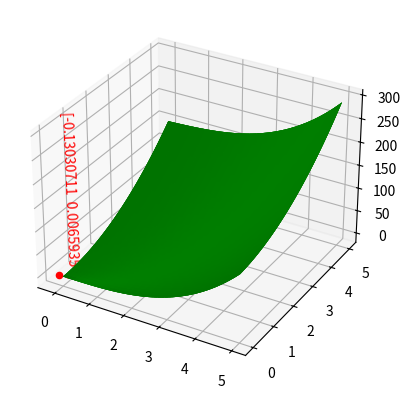

This figure's Python source:
import numpy as np
import matplotlib.pyplot as plt
from mpl_toolkits.mplot3d import Axes3D
import pandas as pd


def newtonMethod(f, grad_f, H, x0, e1, e2, M):
    print('\n[ШАГ 2]\nk = 0\n')
    k = 0  # шаг 2
    x = x0
    f_values = [f(x)]  # список для значений функции на каждой итерации
    x_values = [x]
    print(f'x0: {x}')
    while True:
        print(f'\nk = {k} | x = {x} | grad(x{k}) = {grad_f(x)}\n')
        grad = grad_f(x)  # шаг 3
        print(f'\n[ШАГ 3_{k}]\ngrad(x{k}) = {grad}')
        print(f'\n[ШАГ 4_{k}]\n||grad(x{k})|| <= e1? : ||grad(x{k})|| = {np.linalg.norm(grad)}, e1 = {e1}')
        if np.linalg.norm(grad) <= e1:
            print(f'Да. Расчет окончен. x* = x{k} = {x}')
            graph(x, len(f_values))
            return x
        print(f'Нет.\n\n[ШАГ 5_{k}]\nk >= M? : k = {k}, M = {M}')
        if k >= M:
            print(f'Да. Расчет окончен. x* = x{k} = {x}')
            graph(x, len(f_values))
            return x
        print(f'Нет.\n\n[ШАГ 6_{k}]\nВычислить H(x{k}) : {H(f,x)}\n[ШАГ 7_{k}]\nВычислить H^-1(x{k})\n')
        H_inverse = np.linalg.inv(H(f, x))  # шаг 6-7 (H(x), H^-1(x)
        print(f'\n[ШАГ 8_{k}]\n Проверить выполнение условия H^-1(x{k} > 0 : H^-1(x{k} = {H_inverse}\n')
        tk = 1
        d = -H_inverse.dot(grad)
        if np.all(H_inverse) > 0:  # шаг 8 - проверка, что все элементы матрицы > 0
            tk = 1
            xk = x + tk * d  # шаг 10 при d = -H^-1(xk)*grad(xk)
            x_new = xk
            print(f'Да. Переходим к шагу 9\n\n[ШАГ 9_{k}]\nd{k} = {d}\n\n[ШАГ 10_{k}]\nx{k+1} = {xk}, tk = {tk}')
        else:
            xk = x - tk * grad_f(x)  # шаг 10 при d = -H^-1(xk)*grad(xk)
            while f(xk) < f(x):
                tk /= 2
            xk = x + tk * d
            x_new = xk
            print(f'Да. Переходим к шагу 9\n\n[ШАГ 9_{k}]\nd{k} = {d}\n\n[ШАГ 10_{k}]\nx{k + 1} = {xk}, tk = {tk}')
        print(f'\n[ШАГ 11_{k}]\nПроверка выполнения условий: ||x{k+1}|| < e2, |f(x{k+1} - f(x{k}| < e2')
        print(f'{np.linalg.norm(grad)} < {e1}?, {np.linalg.norm(x_new - x)} < {e2}?')
        if np.linalg.norm(grad) < e1 and np.linalg.norm(x_new - x) < e2:
            break
        x = x_new
        k += 1
        f_values.append(f(x))
        x_values.append(x)

    graph(x_new, len(f_values))
    return x_new


def f(x):
    return (x[0]) ** 3 + 0.6 * x[0] * x[1] + 6 * (x[1]) ** 2


def grad_f(x):
    return np.array([3 * (x[0]) ** 2 + 0.6 * x[1], 0.6 * x[0] + 12 * x[1]])


def H(f, x):
    """
    Computes the Hessian matrix of function f at point x using central difference.
    """
    n = x.shape[0]
    hessian = np.zeros((n, n))
    eps = np.sqrt(np.finfo(float).eps) # machine epsilon

    for i in range(n):
        for j in range(i, n):
            if i == j:
                # diagonal elements
                hessian[i][j] = (f(x + eps*np.eye(n)[i]) - 2*f(x) + f(x - eps*np.eye(n)[i])) / (eps**2)
            else:
                # off-diagonal elements
                hessian[i][j] = hessian[j][i] = (f(x + eps*np.array([1 if k==i or k==j else 0 for k in range(n)])) \
                                                - f(x + eps*np.array([1 if k==i else 0 for k in range(n)])) \
                                                - f(x + eps*np.array([1 if k==j else 0 for k in range(n)])) \
                                                + f(x)) / (eps**2)
    return hessian


def graph(x, k):
    fig = plt.figure()
    ax = fig.add_subplot(111, projection='3d')

    # Создаем точку и добавляем ее в 3D-пространство
    z = lambda x_1, x_2: x_1 ** 3 + 0.6 * x_1 * x_2 + 6 * x_2 ** 2
    ax.scatter(x[0], x[1], z(x[0], x[1]), color='red')
    ax.text(x[0], x[1], z(x[0], x[1]), str(x), color='red', zdir='z')

    # Строим поверхность
    for i in range(k):
        x1_vals = np.linspace(0, 5, 100)
        x2_vals = np.linspace(0, 5, 100)
        x1, x2 = np.meshgrid(x1_vals, x2_vals)
        ax.plot_surface(x1, x2, z(x1, x2), color='green')

    plt.show()


print('[ШАГ 1]\n')
# x0 = np.array([float(input('x1:')), float(input('x2:'))])
x0 = np.array([1.5, 0.5])
e1, e2 = 0.15, 0.20
M = 10
print(f'x0 = {x0}, e1 = {e1}, e2 = {e2}, M = {M}')

result = newtonMethod(f, grad_f, H, x0, e1, e2, M)
print("Минимум функции:", result)
